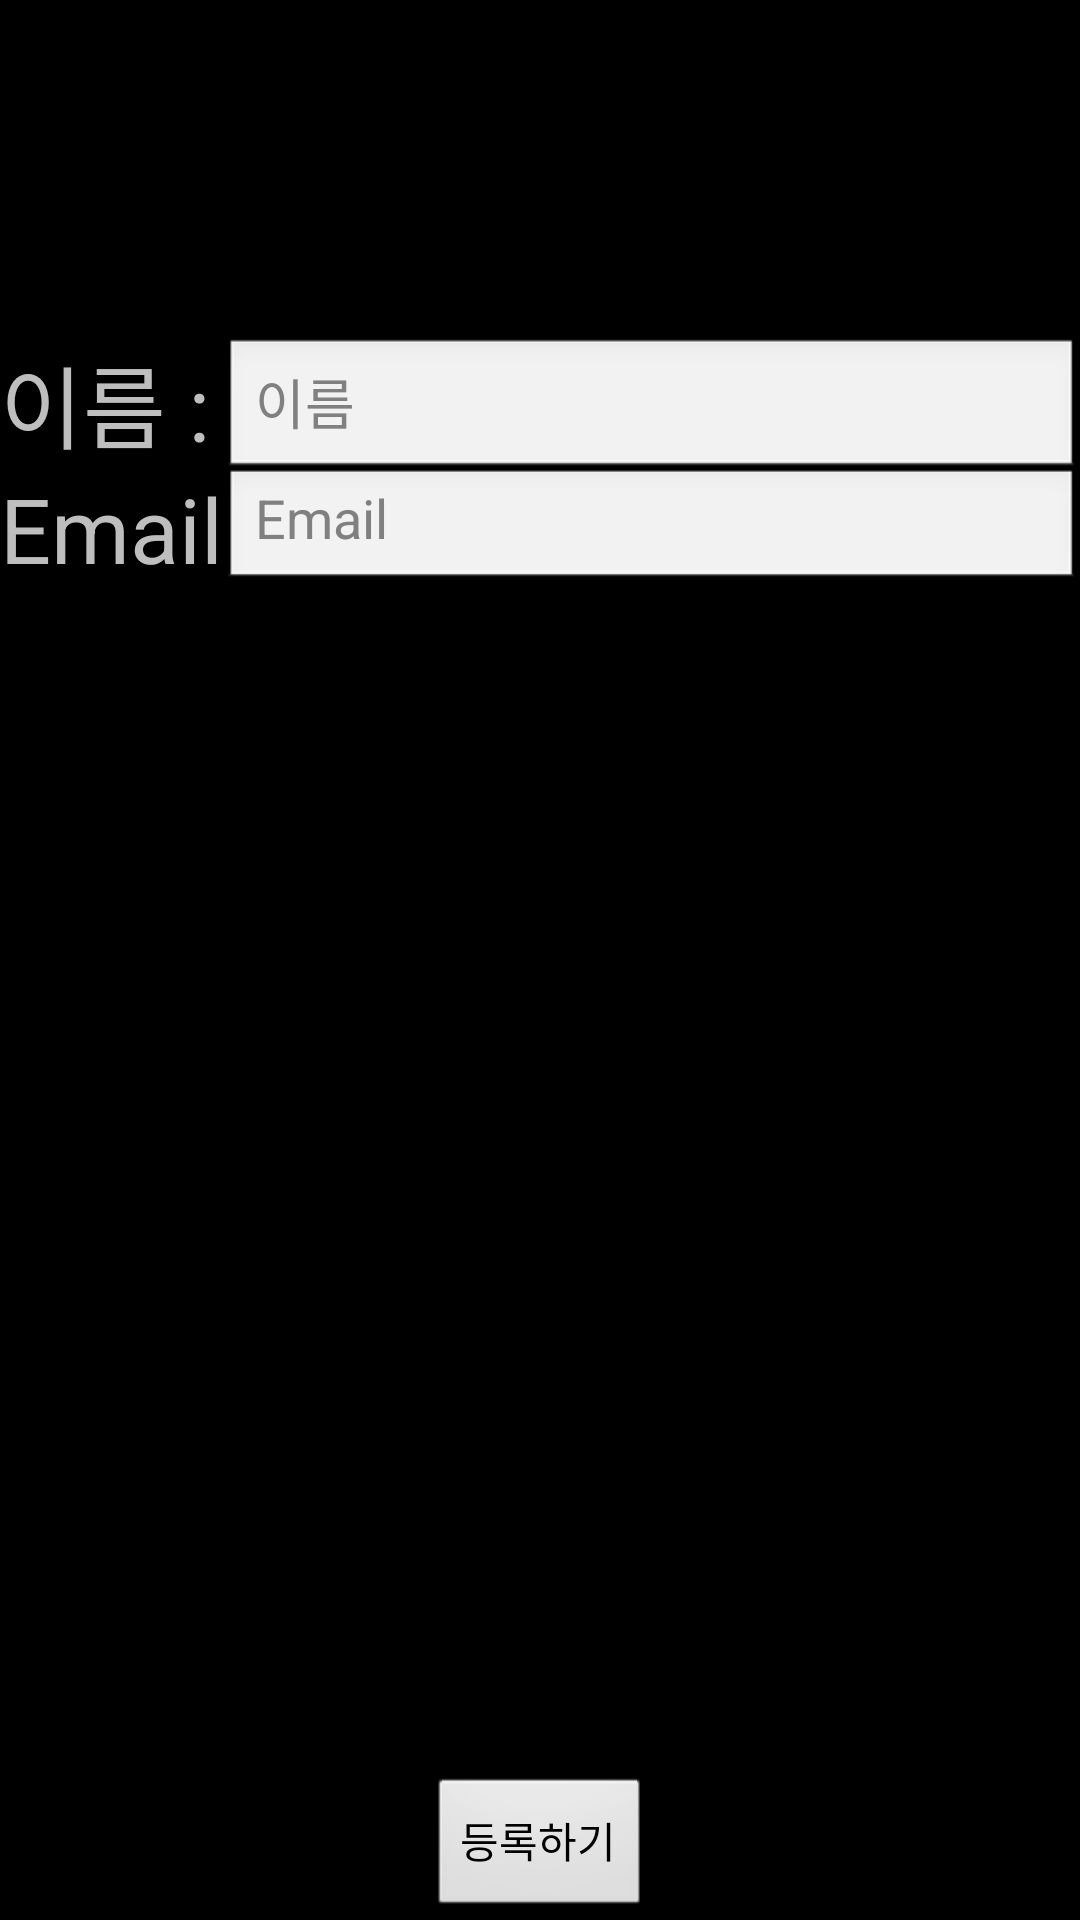

The Android layout XML behind this screen, and the referenced resources:
<!-- AndroidManifest.xml: application theme android:Theme.NoTitleBar -->
<!-- res/layout/enroll_child.xml -->
<?xml version="1.0" encoding="utf-8"?>
<RelativeLayout xmlns:android="http://schemas.android.com/apk/res/android"
    android:orientation="vertical" android:layout_width="match_parent"
    android:layout_height="match_parent"
    android:weightSum="1">

    <TextView
        android:layout_width="wrap_content"
        android:layout_height="wrap_content"
        android:text="Email"
        android:id="@+id/childEmail"
        android:textSize="30dp"
        android:layout_alignParentTop="true"
        android:layout_alignParentStart="true"
        android:layout_marginTop="156dp" />

    <EditText
        android:layout_width="match_parent"
        android:layout_height="wrap_content"
        android:inputType="textEmailAddress"
        android:ems="10"
        android:id="@+id/emailEdt"
        android:hint="Email"
        android:layout_alignTop="@+id/childEmail"
        android:layout_alignBottom="@+id/childEmail"
        android:layout_toEndOf="@+id/childEmail" />

    <Button
        android:layout_width="wrap_content"
        android:layout_height="wrap_content"
        android:text="등록하기"
        android:id="@+id/btn_enroll"
        android:onClick="enroll"
        android:layout_alignParentBottom="true"
        android:layout_centerHorizontal="true" />

    <TextView
        android:layout_width="wrap_content"
        android:layout_height="wrap_content"
        android:text="이름 : "
        android:id="@+id/nameView"
        android:textSize="30dp"
        android:layout_alignParentStart="true"
        android:layout_above="@+id/emailEdt" />

    <EditText
        android:layout_width="match_parent"
        android:layout_height="wrap_content"
        android:ems="10"
        android:id="@+id/nameEdt"
        android:hint="이름"
        android:layout_alignTop="@+id/nameView"
        android:layout_toEndOf="@+id/childEmail" />

</RelativeLayout>
<!-- resources referenced by this layout -->
<resources>

</resources>
